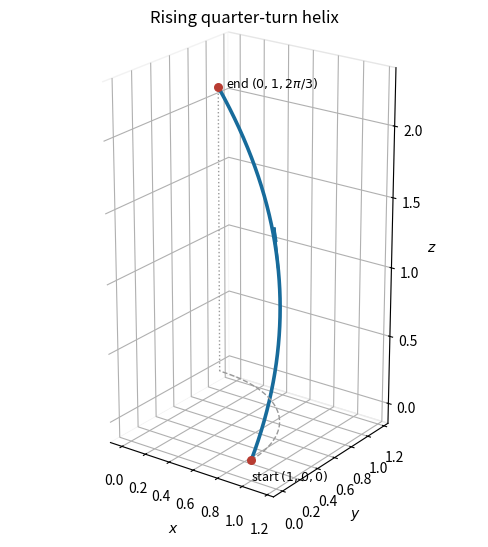

Write Python code to recreate this figure. (Note: this script raises an exception after producing the figure.)
"""Original helix sketch; Python 3.14 with root NumPy/Matplotlib deps.

Write the PNG basename in cwd for mirrored _media rendering.
"""
from pathlib import Path

import matplotlib
matplotlib.use("Agg")
import matplotlib.pyplot as plt
import numpy as np


def main():
    t = np.linspace(0, np.pi/12, 500)
    x, y, z = np.cos(6*t), np.sin(6*t), 8*t
    fig = plt.figure(figsize=(6.8, 6.0), facecolor="white")
    ax = fig.add_subplot(projection="3d")
    fig.subplots_adjust(left=0.01, right=0.87, bottom=0.14, top=0.92)
    ax.plot(x, y, z, color="#176b9b", lw=2.6)
    ax.plot(x, y, np.zeros_like(z), "--", color="0.6", lw=1.0)
    ax.plot([0, 0], [1, 1], [0, 2*np.pi/3], ":", color="0.6", lw=1.0)
    ax.scatter([1, 0], [0, 1], [0, 2*np.pi/3], color="#b83c32", s=30, depthshade=False)
    ax.text(1, 0, -0.15, "start $(1,0,0)$", fontsize=9)
    ax.text(0.04, 1.03, 2*np.pi/3, "end $(0,1,2\\pi/3)$", fontsize=9)
    ta = np.pi/24
    pos = np.array([np.cos(6*ta), np.sin(6*ta), 8*ta])
    tangent = np.array([-6*np.sin(6*ta), 6*np.cos(6*ta), 8])/10
    ax.quiver(*pos, *tangent, length=0.28, color="#176b9b", linewidth=2, arrow_length_ratio=0.4)
    ax.set(xlim=(-0.1, 1.25), ylim=(-0.1, 1.25), zlim=(-0.15, 2.4), xlabel="$x$", ylabel="$y$",
           zlabel="$z$", title="Rising quarter-turn helix")
    ax.set_box_aspect((1.35, 1.35, 2.55))
    ax.view_init(elev=22, azim=-54)
    for coord in [ax.xaxis, ax.yaxis, ax.zaxis]:
        coord.pane.set_facecolor("white")
        coord.pane.set_alpha(1.0)
    fig.savefig(Path(__file__).with_suffix(".png").name, dpi=150, facecolor="white", bbox_inches="tight", pad_inches=0.22)
    plt.close(fig)


if __name__ == "__main__":
    main()
